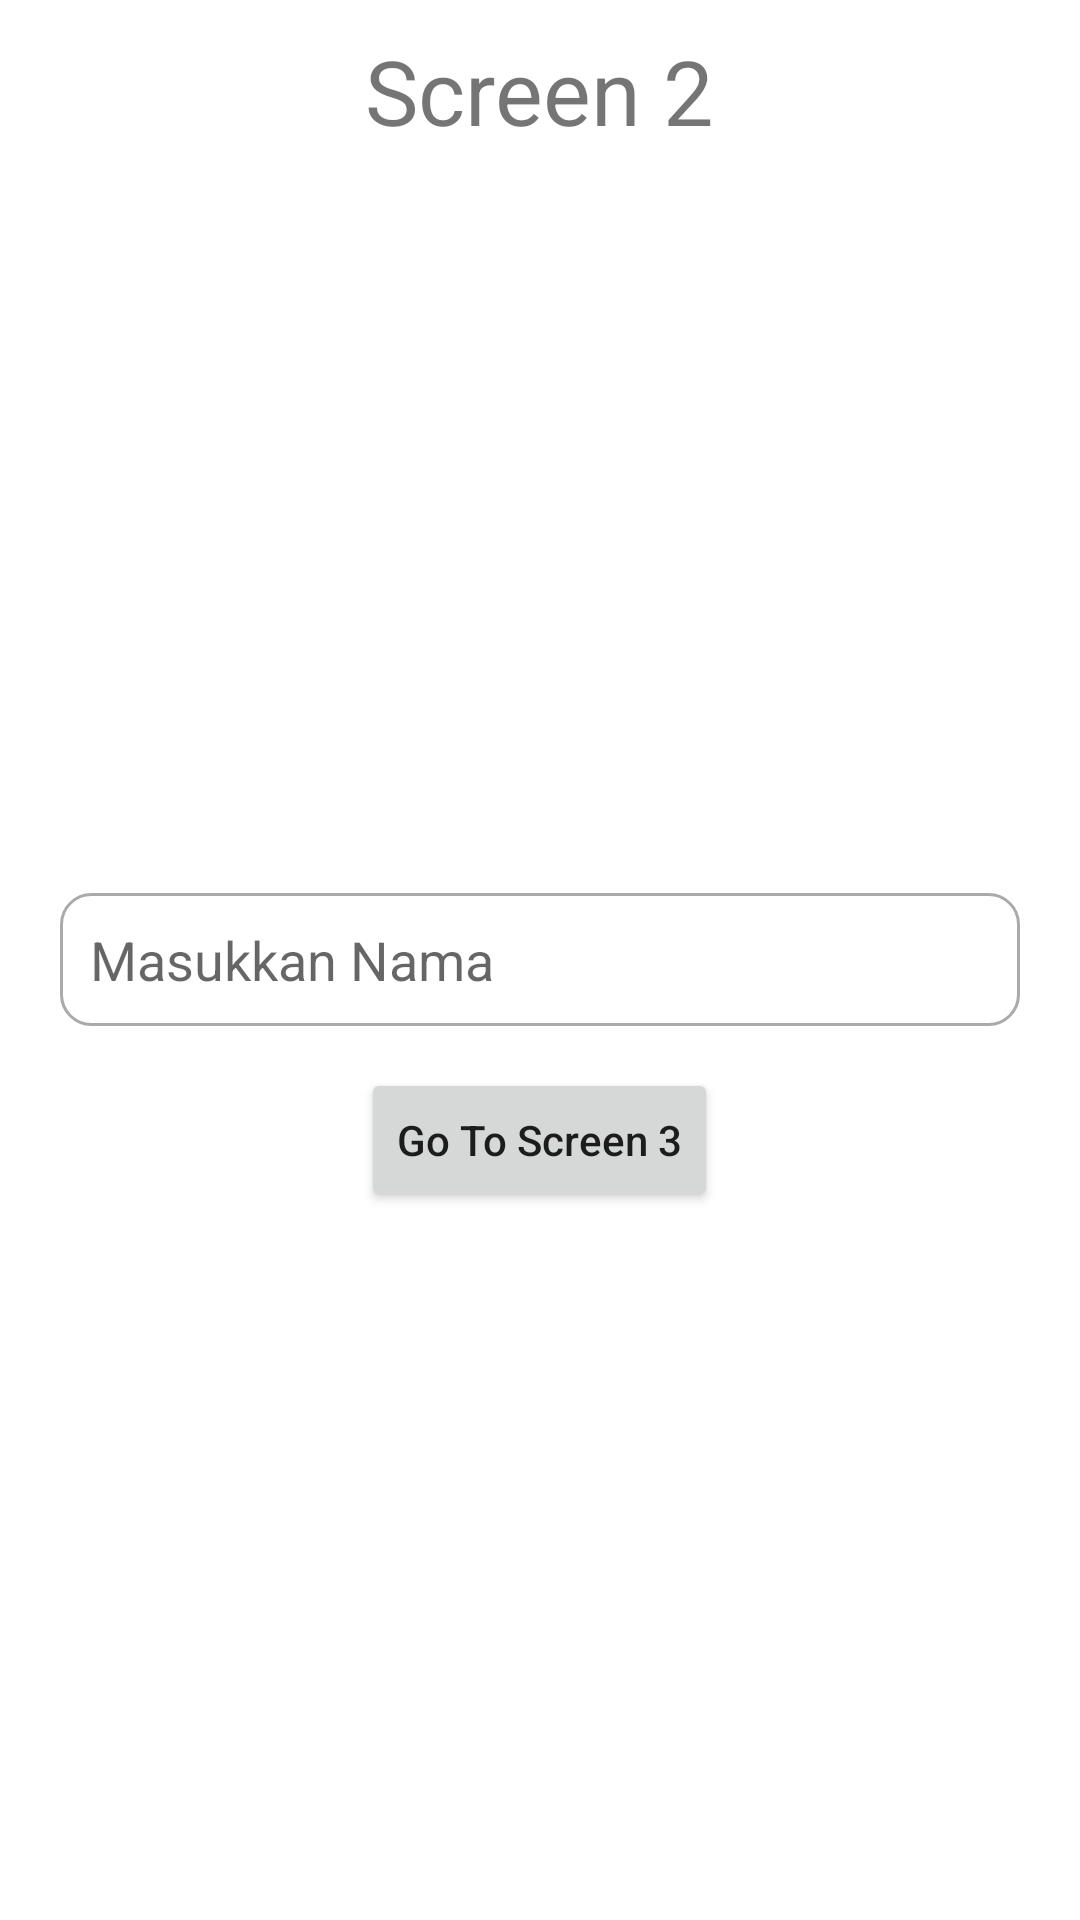

Android layout source for this screen:
<!-- AndroidManifest.xml: application theme Theme.ChallengeChapter3 -->
<!-- res/layout/fragment_second.xml -->
<?xml version="1.0" encoding="utf-8"?>
<FrameLayout xmlns:android="http://schemas.android.com/apk/res/android"
    xmlns:tools="http://schemas.android.com/tools"
    android:layout_width="match_parent"
    android:layout_height="match_parent"
    tools:context=".SecondFragment">

    
    <TextView
        android:layout_width="wrap_content"
        android:layout_height="wrap_content"
        android:layout_gravity="center_horizontal"
        android:layout_marginTop="10dp"
        android:text="Screen 2"
        android:textSize="30sp" />

    <EditText
        android:id="@+id/ins_name"
        android:layout_width="match_parent"
        android:layout_height="wrap_content"
        android:layout_gravity="center"
        android:layout_marginStart="20dp"
        android:layout_marginEnd="20dp"
        android:background="@drawable/bg_edit"
        android:hint="Masukkan Nama"
        android:padding="10dp" />

    <Button
        android:id="@+id/btn_move"
        android:layout_width="wrap_content"
        android:layout_height="wrap_content"
        android:layout_gravity="center"
        android:layout_marginTop="60dp"
        android:text="Go To Screen 3"
        android:textAllCaps="false" />

</FrameLayout>
<!-- resources referenced by this layout -->
<resources>
  <!-- drawable bg_edit (drawable) -->
  <?xml version="1.0" encoding="utf-8"?>
  <shape xmlns:android="http://schemas.android.com/apk/res/android"
      android:shape="rectangle">
  
      <solid android:color="@color/white" />
      <stroke
          android:width="1dp"
          android:color="@android:color/darker_gray" />
      <corners android:radius="10dp" />
  
  </shape>
  <style name="Theme.ChallengeChapter3" parent="Theme.MaterialComponents.DayNight.DarkActionBar">
          
          <item name="colorPrimary">@color/purple_500</item>
          <item name="colorPrimaryVariant">@color/purple_700</item>
          <item name="colorOnPrimary">@color/white</item>
          
          <item name="colorSecondary">@color/teal_200</item>
          <item name="colorSecondaryVariant">@color/teal_700</item>
          <item name="colorOnSecondary">@color/black</item>
          
          <item name="android:statusBarColor" tools:targetApi="l">?attr/colorPrimaryVariant</item>
          
      </style>
  <!-- not gathered from this repository: default colours our renderer supplied (Android Studio template values) -->
  <color name="purple_500">#FF6200EE</color>
  <color name="purple_700">#FF3700B3</color>
  <color name="teal_200">#FF03DAC5</color>
  <color name="teal_700">#FF018786</color>
  <color name="black">#FF000000</color>
  <color name="white">#FFFFFFFF</color>
</resources>
